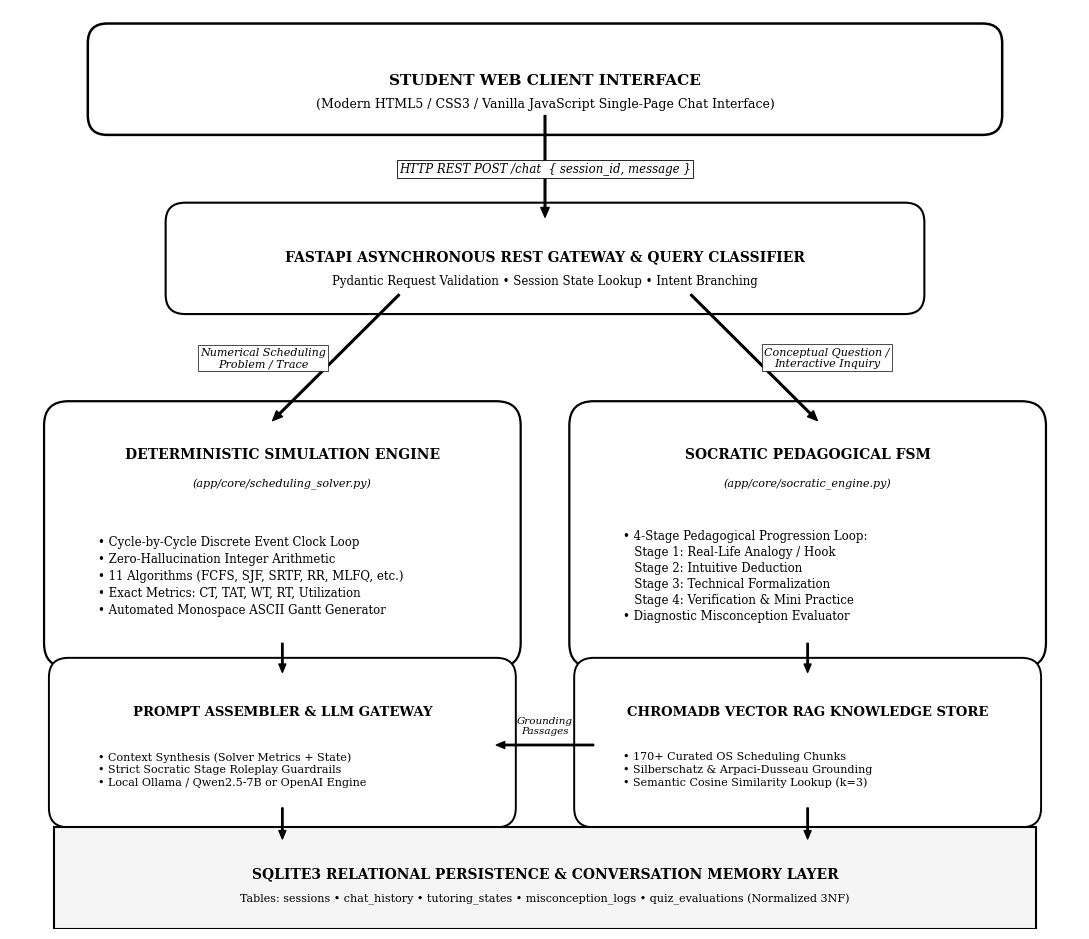
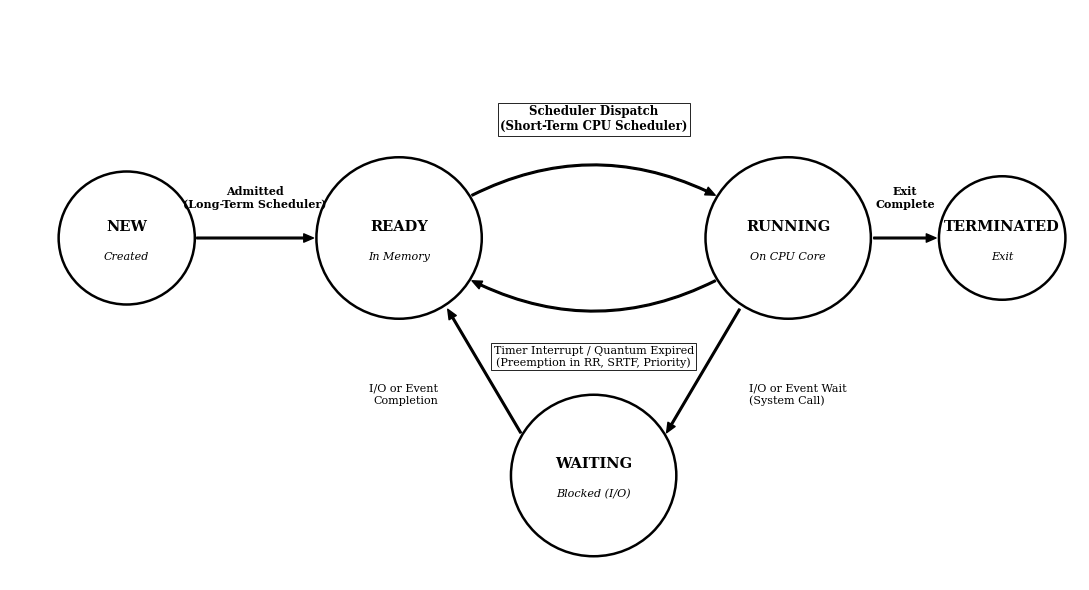
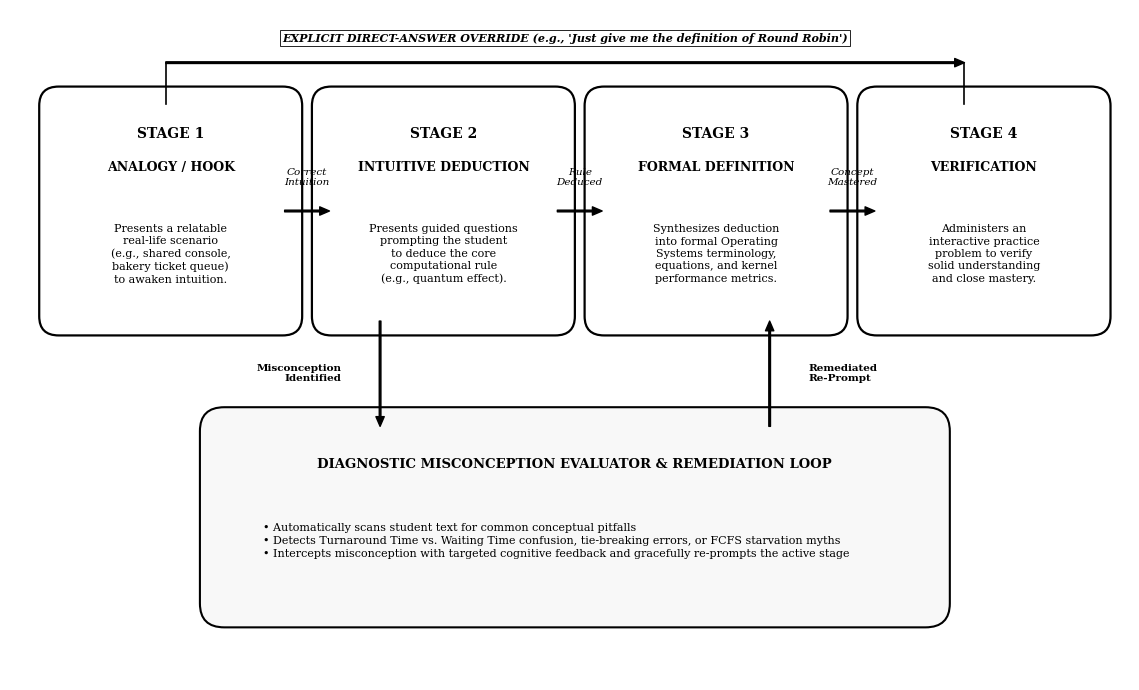
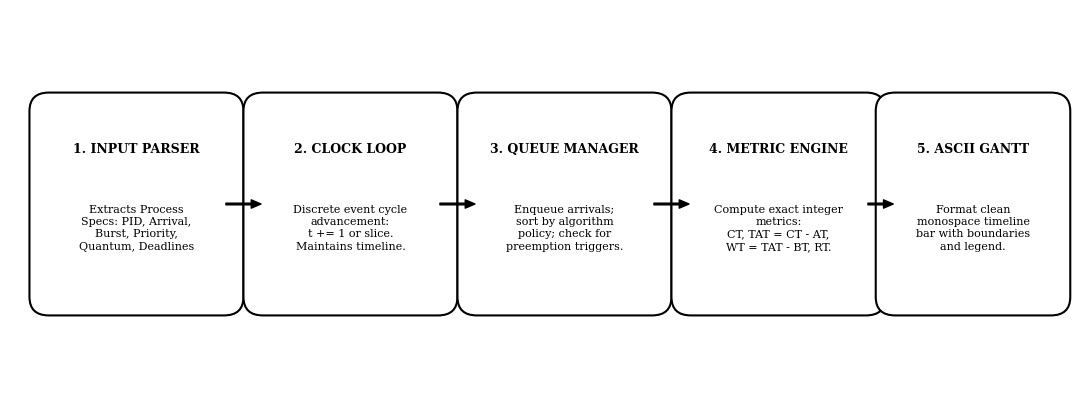
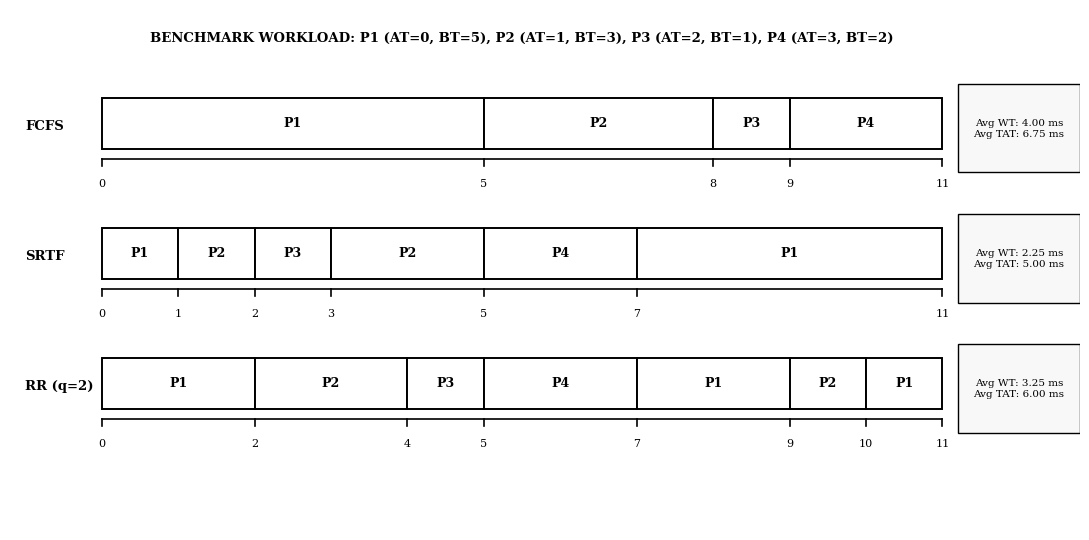

Python code for these plots, in order:
"""
generate_figures_v2.py
Generates clean, high-resolution (300 DPI) Black & White / Monochrome vector-style
flowcharts and diagrams with ZERO TEXT OR ARROW OVERLAPS.
"""

import os
import matplotlib
matplotlib.use('Agg')
import matplotlib.pyplot as plt
import matplotlib.patches as patches

OUT_DIR = r"c:\pranjalos\figures"
os.makedirs(OUT_DIR, exist_ok=True)

# Set global matplotlib font styling for clean academic B&W figures
plt.rcParams['font.family'] = 'serif'
plt.rcParams['font.serif'] = ['Times New Roman', 'DejaVu Serif']
plt.rcParams['text.color'] = '#000000'
plt.rcParams['axes.edgecolor'] = '#000000'
plt.rcParams['axes.linewidth'] = 1.2

def draw_system_architecture():
    """Generates Figure 3.1: High-Level End-to-End System Architecture Flowchart (Spacious & Clean)."""
    fig, ax = plt.subplots(figsize=(11, 9.5), dpi=300)
    ax.set_xlim(0, 11)
    ax.set_ylim(0, 9.5)
    ax.axis('off')

    # Top: Client Layer
    box_client = patches.FancyBboxPatch(
        (1.0, 8.4), 9.0, 0.75,
        boxstyle='round,pad=0.2', facecolor='#FFFFFF', edgecolor='#000000', linewidth=1.8
    )
    ax.add_patch(box_client)
    ax.text(5.5, 8.77, "STUDENT WEB CLIENT INTERFACE", ha='center', va='center', fontsize=11, fontweight='bold')
    ax.text(5.5, 8.52, "(Modern HTML5 / CSS3 / Vanilla JavaScript Single-Page Chat Interface)", ha='center', va='center', fontsize=9.0)

    # Arrow Down to API Gateway
    ax.annotate(
        '', xy=(5.5, 7.35), xytext=(5.5, 8.4),
        arrowprops=dict(facecolor='#000000', edgecolor='#000000', width=1.2, headwidth=6, headlength=7)
    )
    ax.text(5.5, 7.85, "HTTP REST POST /chat  { session_id, message }",
            ha='center', va='center', fontsize=8.5, style='italic',
            bbox=dict(boxstyle='square,pad=0.2', facecolor='#FFFFFF', edgecolor='#000000', lw=0.6))

    # Gateway & Router
    box_api = patches.FancyBboxPatch(
        (1.8, 6.55), 7.4, 0.75,
        boxstyle='round,pad=0.2', facecolor='#FFFFFF', edgecolor='#000000', linewidth=1.5
    )
    ax.add_patch(box_api)
    ax.text(5.5, 6.95, "FASTAPI ASYNCHRONOUS REST GATEWAY & QUERY CLASSIFIER", ha='center', va='center', fontsize=10, fontweight='bold')
    ax.text(5.5, 6.70, "Pydantic Request Validation • Session State Lookup • Intent Branching", ha='center', va='center', fontsize=8.5)

    # Branch Left Arrow (Numerical)
    ax.annotate(
        '', xy=(2.7, 5.25), xytext=(4.0, 6.55),
        arrowprops=dict(facecolor='#000000', edgecolor='#000000', width=1.2, headwidth=6, headlength=7)
    )
    ax.text(2.6, 5.9, "Numerical Scheduling\nProblem / Trace", ha='center', va='center', fontsize=8.0, style='italic',
            bbox=dict(boxstyle='square,pad=0.2', facecolor='#FFFFFF', edgecolor='#000000', lw=0.5))

    # Branch Right Arrow (Socratic)
    ax.annotate(
        '', xy=(8.3, 5.25), xytext=(7.0, 6.55),
        arrowprops=dict(facecolor='#000000', edgecolor='#000000', width=1.2, headwidth=6, headlength=7)
    )
    ax.text(8.4, 5.9, "Conceptual Question /\nInteractive Inquiry", ha='center', va='center', fontsize=8.0, style='italic',
            bbox=dict(boxstyle='square,pad=0.2', facecolor='#FFFFFF', edgecolor='#000000', lw=0.5))

    # Left Box: Deterministic Solver
    box_solver = patches.FancyBboxPatch(
        (0.6, 2.95), 4.4, 2.25,
        boxstyle='round,pad=0.25', facecolor='#FFFFFF', edgecolor='#000000', linewidth=1.6
    )
    ax.add_patch(box_solver)
    ax.text(2.8, 4.90, "DETERMINISTIC SIMULATION ENGINE", ha='center', va='center', fontsize=10, fontweight='bold')
    ax.text(2.8, 4.60, "(app/core/scheduling_solver.py)", ha='center', va='center', fontsize=8.0, style='italic')
    solver_bullets = (
        "• Cycle-by-Cycle Discrete Event Clock Loop\n"
        "• Zero-Hallucination Integer Arithmetic\n"
        "• 11 Algorithms (FCFS, SJF, SRTF, RR, MLFQ, etc.)\n"
        "• Exact Metrics: CT, TAT, WT, RT, Utilization\n"
        "• Automated Monospace ASCII Gantt Generator"
    )
    ax.text(0.9, 3.65, solver_bullets, ha='left', va='center', fontsize=8.5, linespacing=1.4)

    # Right Box: Socratic Engine
    box_socratic = patches.FancyBboxPatch(
        (6.0, 2.95), 4.4, 2.25,
        boxstyle='round,pad=0.25', facecolor='#FFFFFF', edgecolor='#000000', linewidth=1.6
    )
    ax.add_patch(box_socratic)
    ax.text(8.2, 4.90, "SOCRATIC PEDAGOGICAL FSM", ha='center', va='center', fontsize=10, fontweight='bold')
    ax.text(8.2, 4.60, "(app/core/socratic_engine.py)", ha='center', va='center', fontsize=8.0, style='italic')
    socratic_bullets = (
        "• 4-Stage Pedagogical Progression Loop:\n"
        "   Stage 1: Real-Life Analogy / Hook\n"
        "   Stage 2: Intuitive Deduction\n"
        "   Stage 3: Technical Formalization\n"
        "   Stage 4: Verification & Mini Practice\n"
        "• Diagnostic Misconception Evaluator"
    )
    ax.text(6.3, 3.65, socratic_bullets, ha='left', va='center', fontsize=8.5, linespacing=1.3)

    # Prompt Assembler & RAG Layer
    box_llm = patches.FancyBboxPatch(
        (0.6, 1.25), 4.4, 1.35,
        boxstyle='round,pad=0.2', facecolor='#FFFFFF', edgecolor='#000000', linewidth=1.4
    )
    ax.add_patch(box_llm)
    ax.text(2.8, 2.25, "PROMPT ASSEMBLER & LLM GATEWAY", ha='center', va='center', fontsize=9.5, fontweight='bold')
    llm_bullets = (
        "• Context Synthesis (Solver Metrics + State)\n"
        "• Strict Socratic Stage Roleplay Guardrails\n"
        "• Local Ollama / Qwen2.5-7B or OpenAI Engine"
    )
    ax.text(0.9, 1.65, llm_bullets, ha='left', va='center', fontsize=8.0, linespacing=1.3)

    box_rag = patches.FancyBboxPatch(
        (6.0, 1.25), 4.4, 1.35,
        boxstyle='round,pad=0.2', facecolor='#FFFFFF', edgecolor='#000000', linewidth=1.4
    )
    ax.add_patch(box_rag)
    ax.text(8.2, 2.25, "CHROMADB VECTOR RAG KNOWLEDGE STORE", ha='center', va='center', fontsize=9.5, fontweight='bold')
    rag_bullets = (
        "• 170+ Curated OS Scheduling Chunks\n"
        "• Silberschatz & Arpaci-Dusseau Grounding\n"
        "• Semantic Cosine Similarity Lookup (k=3)"
    )
    ax.text(6.3, 1.65, rag_bullets, ha='left', va='center', fontsize=8.0, linespacing=1.3)

    # Horizontal connector between RAG and LLM
    ax.annotate('', xy=(5.0, 1.9), xytext=(6.0, 1.9),
                arrowprops=dict(facecolor='#000000', width=1.0, headwidth=5, headlength=6))
    ax.text(5.5, 2.1, "Grounding\nPassages", ha='center', va='center', fontsize=7.5, style='italic')

    # Down from Solver to LLM
    ax.annotate('', xy=(2.8, 2.65), xytext=(2.8, 2.95),
                arrowprops=dict(facecolor='#000000', width=1.0, headwidth=5, headlength=6))

    # Down from Socratic to RAG
    ax.annotate('', xy=(8.2, 2.65), xytext=(8.2, 2.95),
                arrowprops=dict(facecolor='#000000', width=1.0, headwidth=5, headlength=6))

    # Bottom: SQLite Layer
    box_db = patches.FancyBboxPatch(
        (0.6, 0.15), 9.8, 0.75,
        boxstyle='square,pad=0.15', facecolor='#F5F5F5', edgecolor='#000000', linewidth=1.5
    )
    ax.add_patch(box_db)
    ax.text(5.5, 0.58, "SQLITE3 RELATIONAL PERSISTENCE & CONVERSATION MEMORY LAYER", ha='center', va='center', fontsize=10, fontweight='bold')
    ax.text(5.5, 0.32, "Tables: sessions • chat_history • tutoring_states • misconception_logs • quiz_evaluations (Normalized 3NF)", ha='center', va='center', fontsize=8.0)

    # Down arrows to SQLite
    ax.annotate('', xy=(2.8, 0.93), xytext=(2.8, 1.25),
                arrowprops=dict(facecolor='#000000', width=1.0, headwidth=5, headlength=6))
    ax.annotate('', xy=(8.2, 0.93), xytext=(8.2, 1.25),
                arrowprops=dict(facecolor='#000000', width=1.0, headwidth=5, headlength=6))

    plt.tight_layout()
    out_path = os.path.join(OUT_DIR, "arch_flowchart_bw.png")
    plt.savefig(out_path, dpi=300, bbox_inches='tight')
    plt.close()
    print("Generated:", out_path)

def draw_process_state():
    """Generates Figure 3.2: Operating Systems Process State Transition Lifecycle (Curved & Spacious)."""
    fig, ax = plt.subplots(figsize=(11, 6.0), dpi=300)
    ax.set_xlim(0, 11)
    ax.set_ylim(0, 6.0)
    ax.axis('off')

    def draw_state_box(x, y, r, label, sub=""):
        circle = patches.Circle((x, y), r, facecolor='#FFFFFF', edgecolor='#000000', linewidth=1.8)
        ax.add_patch(circle)
        ax.text(x, y + 0.12, label, ha='center', va='center', fontsize=10.5, fontweight='bold')
        if sub:
            ax.text(x, y - 0.20, sub, ha='center', va='center', fontsize=8.0, style='italic')

    # 5 Process States
    draw_state_box(1.2, 3.6, 0.70, "NEW", "Created")
    draw_state_box(4.0, 3.6, 0.85, "READY", "In Memory")
    draw_state_box(8.0, 3.6, 0.85, "RUNNING", "On CPU Core")
    draw_state_box(10.2, 3.6, 0.65, "TERMINATED", "Exit")
    draw_state_box(6.0, 1.1, 0.85, "WAITING", "Blocked (I/O)")

    # 1. New -> Ready
    ax.annotate(
        '', xy=(3.12, 3.6), xytext=(1.92, 3.6),
        arrowprops=dict(facecolor='#000000', width=1.2, headwidth=6, headlength=7)
    )
    ax.text(2.52, 3.90, "Admitted\n(Long-Term Scheduler)", ha='center', va='bottom', fontsize=8.0, fontweight='bold')

    # 2. Ready -> Running (Top Curved Arrow)
    ax.annotate(
        '', xy=(7.25, 4.05), xytext=(4.75, 4.05),
        arrowprops=dict(facecolor='#000000', width=1.2, headwidth=6, headlength=7,
                        connectionstyle="arc3,rad=-0.25")
    )
    ax.text(6.0, 4.85, "Scheduler Dispatch\n(Short-Term CPU Scheduler)", ha='center', va='center', fontsize=8.5, fontweight='bold',
            bbox=dict(boxstyle='square,pad=0.2', facecolor='#FFFFFF', edgecolor='#000000', lw=0.6))

    # 3. Running -> Ready (Bottom Curved Arrow - Preemption)
    ax.annotate(
        '', xy=(4.75, 3.15), xytext=(7.25, 3.15),
        arrowprops=dict(facecolor='#000000', width=1.2, headwidth=6, headlength=7,
                        connectionstyle="arc3,rad=-0.25")
    )
    ax.text(6.0, 2.35, "Timer Interrupt / Quantum Expired\n(Preemption in RR, SRTF, Priority)", ha='center', va='center', fontsize=8.0,
            bbox=dict(boxstyle='square,pad=0.2', facecolor='#FFFFFF', edgecolor='#000000', lw=0.6))

    # 4. Running -> Terminated
    ax.annotate(
        '', xy=(9.52, 3.6), xytext=(8.88, 3.6),
        arrowprops=dict(facecolor='#000000', width=1.2, headwidth=6, headlength=7)
    )
    ax.text(9.20, 3.90, "Exit\nComplete", ha='center', va='bottom', fontsize=8.0, fontweight='bold')

    # 5. Running -> Waiting (Down-left)
    ax.annotate(
        '', xy=(6.75, 1.55), xytext=(7.50, 2.85),
        arrowprops=dict(facecolor='#000000', width=1.2, headwidth=6, headlength=7)
    )
    ax.text(7.60, 1.95, "I/O or Event Wait\n(System Call)", ha='left', va='center', fontsize=8.0)

    # 6. Waiting -> Ready (Up-left)
    ax.annotate(
        '', xy=(4.50, 2.85), xytext=(5.25, 1.55),
        arrowprops=dict(facecolor='#000000', width=1.2, headwidth=6, headlength=7)
    )
    ax.text(4.40, 1.95, "I/O or Event\nCompletion", ha='right', va='center', fontsize=8.0)

    plt.tight_layout()
    out_path = os.path.join(OUT_DIR, "process_state_bw.png")
    plt.savefig(out_path, dpi=300, bbox_inches='tight')
    plt.close()
    print("Generated:", out_path)

def draw_socratic_fsm():
    """Generates Figure 4.3: Socratic Pedagogical Finite State Machine (Clean Non-Overlapping Layout)."""
    fig, ax = plt.subplots(figsize=(11.5, 7.0), dpi=300)
    ax.set_xlim(0, 11.5)
    ax.set_ylim(0, 7.0)
    ax.axis('off')

    def draw_stage(x, y, w, h, s_num, s_title, s_desc):
        box = patches.FancyBboxPatch((x, y), w, h, boxstyle='round,pad=0.2', facecolor='#FFFFFF', edgecolor='#000000', linewidth=1.6)
        ax.add_patch(box)
        ax.text(x + w/2, y + h - 0.30, s_num, ha='center', va='center', fontsize=10.0, fontweight='bold')
        ax.text(x + w/2, y + h - 0.65, s_title, ha='center', va='center', fontsize=9.0, fontweight='bold')
        ax.text(x + w/2, y + (h - 0.9)/2, s_desc, ha='center', va='center', fontsize=8.0, linespacing=1.3)

    # 4 Stages
    draw_stage(0.5, 3.8, 2.3, 2.2, "STAGE 1", "ANALOGY / HOOK",
               "Presents a relatable\nreal-life scenario\n(e.g., shared console,\nbakery ticket queue)\nto awaken intuition.")

    draw_stage(3.3, 3.8, 2.3, 2.2, "STAGE 2", "INTUITIVE DEDUCTION",
               "Presents guided questions\nprompting the student\nto deduce the core\ncomputational rule\n(e.g., quantum effect).")

    draw_stage(6.1, 3.8, 2.3, 2.2, "STAGE 3", "FORMAL DEFINITION",
               "Synthesizes deduction\ninto formal Operating\nSystems terminology,\nequations, and kernel\nperformance metrics.")

    draw_stage(8.9, 3.8, 2.2, 2.2, "STAGE 4", "VERIFICATION",
               "Administers an\ninteractive practice\nproblem to verify\nsolid understanding\nand close mastery.")

    # Forward arrows between stages (Placed clearly in gaps)
    def fwd_arrow(x1, x2, label):
        ax.annotate('', xy=(x2, 4.9), xytext=(x1, 4.9),
                    arrowprops=dict(facecolor='#000000', width=1.2, headwidth=6, headlength=7))
        ax.text((x1+x2)/2, 5.15, label, ha='center', va='bottom', fontsize=7.5, style='italic')

    fwd_arrow(2.82, 3.28, "Correct\nIntuition")
    fwd_arrow(5.62, 6.08, "Rule\nDeduced")
    fwd_arrow(8.42, 8.88, "Concept\nMastered")

    # Diagnostic Misconception Evaluator below
    box_diag = patches.FancyBboxPatch((2.2, 0.8), 7.2, 1.8, boxstyle='round,pad=0.25', facecolor='#F8F8F8', edgecolor='#000000', linewidth=1.5)
    ax.add_patch(box_diag)
    ax.text(5.8, 2.25, "DIAGNOSTIC MISCONCEPTION EVALUATOR & REMEDIATION LOOP", ha='center', va='center', fontsize=9.5, fontweight='bold')
    diag_text = (
        "• Automatically scans student text for common conceptual pitfalls\n"
        "• Detects Turnaround Time vs. Waiting Time confusion, tie-breaking errors, or FCFS starvation myths\n"
        "• Intercepts misconception with targeted cognitive feedback and gracefully re-prompts the active stage"
    )
    ax.text(2.6, 1.45, diag_text, ha='left', va='center', fontsize=8.0, linespacing=1.35)

    # Downward arrow to Misconception Evaluator
    ax.annotate('', xy=(3.8, 2.65), xytext=(3.8, 3.75),
                arrowprops=dict(facecolor='#000000', width=1.2, headwidth=6, headlength=7))
    ax.text(3.4, 3.20, "Misconception\nIdentified", ha='right', va='center', fontsize=7.5, fontweight='bold')

    # Upward remediation arrow
    ax.annotate('', xy=(7.8, 3.75), xytext=(7.8, 2.65),
                arrowprops=dict(facecolor='#000000', width=1.2, headwidth=6, headlength=7))
    ax.text(8.2, 3.20, "Remediated\nRe-Prompt", ha='left', va='center', fontsize=7.5, fontweight='bold')

    # Direct Answer Override Line across top (High above everything)
    ax.annotate('', xy=(9.8, 6.45), xytext=(1.6, 6.45),
                arrowprops=dict(facecolor='#000000', width=1.2, headwidth=6, headlength=7))
    ax.plot([1.6, 1.6], [6.02, 6.45], color='#000000', lw=1.2)
    ax.plot([9.8, 9.8], [6.45, 6.02], color='#000000', lw=1.2)
    ax.text(5.7, 6.65, "EXPLICIT DIRECT-ANSWER OVERRIDE (e.g., 'Just give me the definition of Round Robin')",
            ha='center', va='bottom', fontsize=8.0, fontweight='bold', style='italic',
            bbox=dict(boxstyle='square,pad=0.2', facecolor='#FFFFFF', edgecolor='#000000', lw=0.6))

    plt.tight_layout()
    out_path = os.path.join(OUT_DIR, "socratic_fsm_bw.png")
    plt.savefig(out_path, dpi=300, bbox_inches='tight')
    plt.close()
    print("Generated:", out_path)

def draw_solver_pipeline():
    """Generates Figure 4.1: Deterministic Scheduling Simulation Engine Pipeline (Spacious)."""
    fig, ax = plt.subplots(figsize=(11, 4.2), dpi=300)
    ax.set_xlim(0, 11)
    ax.set_ylim(0, 4.2)
    ax.axis('off')

    def draw_step(x, y, w, h, title, sub):
        box = patches.FancyBboxPatch((x, y), w, h, boxstyle='round,pad=0.2', facecolor='#FFFFFF', edgecolor='#000000', linewidth=1.5)
        ax.add_patch(box)
        ax.text(x + w/2, y + h - 0.40, title, ha='center', va='center', fontsize=9.0, fontweight='bold')
        ax.text(x + w/2, y + (h - 0.5)/2, sub, ha='center', va='center', fontsize=8.0, linespacing=1.3)

    draw_step(0.4, 1.1, 1.8, 2.0, "1. INPUT PARSER", "Extracts Process\nSpecs: PID, Arrival,\nBurst, Priority,\nQuantum, Deadlines")
    draw_step(2.6, 1.1, 1.8, 2.0, "2. CLOCK LOOP", "Discrete event cycle\nadvancement:\nt += 1 or slice.\nMaintains timeline.")
    draw_step(4.8, 1.1, 1.8, 2.0, "3. QUEUE MANAGER", "Enqueue arrivals;\nsort by algorithm\npolicy; check for\npreemption triggers.")
    draw_step(7.0, 1.1, 1.8, 2.0, "4. METRIC ENGINE", "Compute exact integer\nmetrics:\nCT, TAT = CT - AT,\nWT = TAT - BT, RT.")
    draw_step(9.1, 1.1, 1.6, 2.0, "5. ASCII GANTT", "Format clean\nmonospace timeline\nbar with boundaries\nand legend.")

    def arr(x1, x2):
        ax.annotate('', xy=(x2, 2.1), xytext=(x1, 2.1),
                    arrowprops=dict(facecolor='#000000', width=1.2, headwidth=6, headlength=7))

    arr(2.22, 2.58)
    arr(4.42, 4.78)
    arr(6.62, 6.98)
    arr(8.82, 9.08)

    plt.tight_layout()
    out_path = os.path.join(OUT_DIR, "solver_pipeline_bw.png")
    plt.savefig(out_path, dpi=300, bbox_inches='tight')
    plt.close()
    print("Generated:", out_path)

def draw_gantt_comparison():
    """Generates Figure 4.2: Comparative Scheduling Gantt Chart (Clean Dedicated Axis & No Overlaps)."""
    fig, ax = plt.subplots(figsize=(11, 5.5), dpi=300)
    ax.set_xlim(-1.2, 12.8)
    ax.set_ylim(-0.8, 4.8)
    ax.axis('off')

    ax.text(5.5, 4.5, "BENCHMARK WORKLOAD: P1 (AT=0, BT=5), P2 (AT=1, BT=3), P3 (AT=2, BT=1), P4 (AT=3, BT=2)",
            ha='center', va='center', fontsize=9.5, fontweight='bold')

    def draw_clean_timeline(y, label, blocks, metrics_str):
        # Algorithm Label on Left
        ax.text(-1.0, y + 0.35, label, ha='left', va='center', fontsize=9.5, fontweight='bold')

        # Blocks
        for start, end, pid in blocks:
            w = end - start
            rect = patches.Rectangle((start, y + 0.1), w, 0.55, facecolor='#FFFFFF', edgecolor='#000000', linewidth=1.4)
            ax.add_patch(rect)
            ax.text(start + w/2, y + 0.375, pid, ha='center', va='center', fontsize=9.0, fontweight='bold')

        # Timeline Axis below
        ax.plot([0, 11], [y, y], color='#000000', lw=1.2)

        # Unique boundary ticks only (eliminates duplicate numbers)
        all_pts = sorted(list(set([0] + [b[1] for b in blocks])))
        for pt in all_pts:
            ax.plot([pt, pt], [y - 0.08, y], color='#000000', lw=1.2)
            ax.text(pt, y - 0.22, str(pt), ha='center', va='top', fontsize=8.0)

        # Metrics box on the right
        box_met = patches.FancyBboxPatch(
            (11.3, y - 0.05), 1.4, 0.75,
            boxstyle='square,pad=0.1', facecolor='#F8F8F8', edgecolor='#000000', linewidth=1.0
        )
        ax.add_patch(box_met)
        ax.text(12.0, y + 0.32, metrics_str, ha='center', va='center', fontsize=7.5, linespacing=1.3)

    # 1. FCFS: P1(0-5), P2(5-8), P3(8-9), P4(9-11)
    draw_clean_timeline(3.2, "FCFS", [(0, 5, 'P1'), (5, 8, 'P2'), (8, 9, 'P3'), (9, 11, 'P4')], "Avg WT: 4.00 ms\nAvg TAT: 6.75 ms")

    # 2. SRTF (Preemptive): P1(0-1), P2(1-2), P3(2-3), P2(3-5), P4(5-7), P1(7-11)
    draw_clean_timeline(1.8, "SRTF", [(0, 1, 'P1'), (1, 2, 'P2'), (2, 3, 'P3'), (3, 5, 'P2'), (5, 7, 'P4'), (7, 11, 'P1')], "Avg WT: 2.25 ms\nAvg TAT: 5.00 ms")

    # 3. Round Robin (q=2): P1(0-2), P2(2-4), P3(4-5), P4(5-7), P1(7-9), P2(9-10), P1(10-11)
    draw_clean_timeline(0.4, "RR (q=2)", [(0, 2, 'P1'), (2, 4, 'P2'), (4, 5, 'P3'), (5, 7, 'P4'), (7, 9, 'P1'), (9, 10, 'P2'), (10, 11, 'P1')], "Avg WT: 3.25 ms\nAvg TAT: 6.00 ms")

    plt.tight_layout()
    out_path = os.path.join(OUT_DIR, "gantt_comparison_bw.png")
    plt.savefig(out_path, dpi=300, bbox_inches='tight')
    plt.close()
    print("Generated:", out_path)

if __name__ == '__main__':
    draw_system_architecture()
    draw_process_state()
    draw_socratic_fsm()
    draw_solver_pipeline()
    draw_gantt_comparison()
    print("All non-overlapping figures regenerated successfully!")
